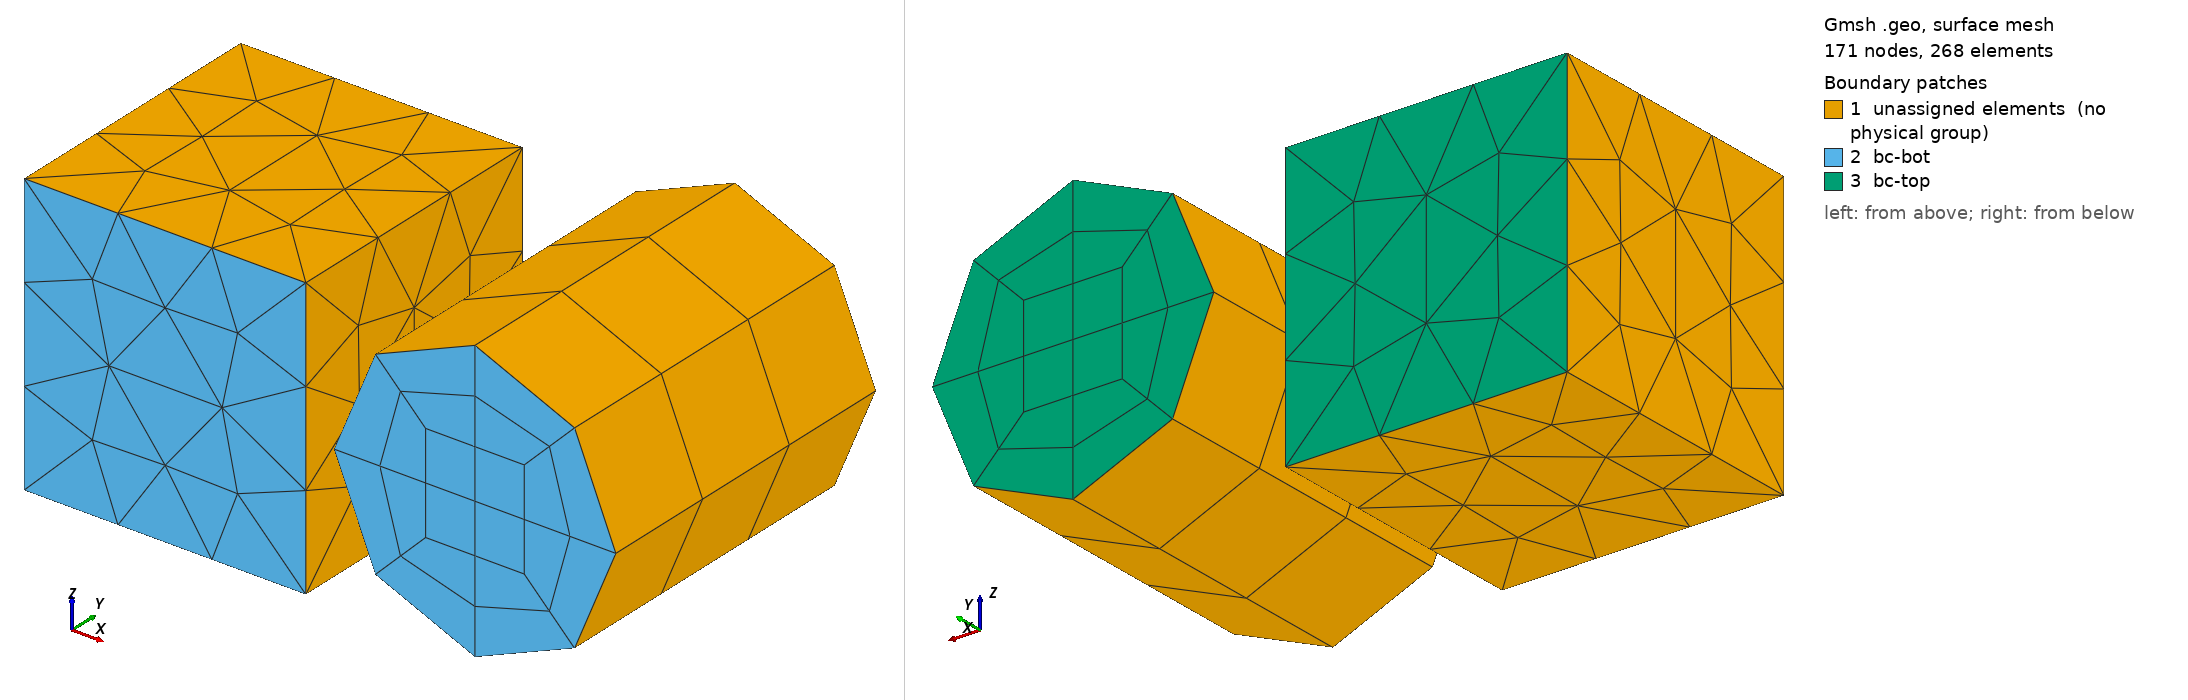

Gmsh geometry script, surface-meshed: 171 nodes, 268 surface elements. Boundary patches (legend numbers): 1 unassigned elements (no physical group), 2 bc-bot, 3 bc-top. Left view from above one corner, right view from below the opposite corner. Legend entries are the model's physical surfaces; 'unassigned elements' are surfaces in no physical group. The drawing asked Gmsh for element sizes between 1% and 20% of the model's largest extent; the script's own settings can give other sizes.

=== multishape_tet4_hex8.geo (drawn) ===
SetFactory("OpenCASCADE");
General.Terminal = 0;
Mesh.MshFileVersion = 2.2;
Mesh.SecondOrderLinear = 0;
Mesh.HighOrderOptimize = 1;
Mesh.ElementOrder = 1;
Mesh.SecondOrderIncomplete = 0;

Box(1) = {0, 0, 0, 0.01, 0.01, 0.01};
MeshSize{ PointsOf{ Volume{1}; } } = 0.006;
r = 0.005;
diam = 2 * r;
h = 1.2 * diam;
a = r * 0.35;
b = r * 0.7071067811865475;
xc = 0.016;
zc = 0.005;

p0 = newp; Point(p0) = {xc, 0, zc};
p1 = newp; Point(p1) = {xc - a, 0, zc - a};
p2 = newp; Point(p2) = {xc + a, 0, zc - a};
p3 = newp; Point(p3) = {xc + a, 0, zc + a};
p4 = newp; Point(p4) = {xc - a, 0, zc + a};

p5 = newp; Point(p5) = {xc - b, 0, zc - b};
p6 = newp; Point(p6) = {xc + b, 0, zc - b};
p7 = newp; Point(p7) = {xc + b, 0, zc + b};
p8 = newp; Point(p8) = {xc - b, 0, zc + b};

l1 = newl; Line(l1) = {p1, p2};
l2 = newl; Line(l2) = {p2, p3};
l3 = newl; Line(l3) = {p3, p4};
l4 = newl; Line(l4) = {p4, p1};

c1 = newl; Circle(c1) = {p5, p0, p6};
c2 = newl; Circle(c2) = {p6, p0, p7};
c3 = newl; Circle(c3) = {p7, p0, p8};
c4 = newl; Circle(c4) = {p8, p0, p5};

l5 = newl; Line(l5) = {p1, p5};
l6 = newl; Line(l6) = {p2, p6};
l7 = newl; Line(l7) = {p3, p7};
l8 = newl; Line(l8) = {p4, p8};

cl0 = newcl; Curve Loop(cl0) = {l1, l2, l3, l4};
s0 = news; Plane Surface(s0) = {cl0};

cl1 = newcl; Curve Loop(cl1) = {l1, l6, -c1, -l5};
s1 = news; Plane Surface(s1) = {cl1};

cl2 = newcl; Curve Loop(cl2) = {l2, l7, -c2, -l6};
s2 = news; Plane Surface(s2) = {cl2};

cl3 = newcl; Curve Loop(cl3) = {l3, l8, -c3, -l7};
s3 = news; Plane Surface(s3) = {cl3};

cl4 = newcl; Curve Loop(cl4) = {l4, l5, -c4, -l8};
s4 = news; Plane Surface(s4) = {cl4};

Transfinite Curve{l1, l2, l3, l4, c1, c2, c3, c4} = 3;
Transfinite Curve{l5, l6, l7, l8} = 3;

Transfinite Surface{s0}; Recombine Surface{s0};
Transfinite Surface{s1}; Recombine Surface{s1};
Transfinite Surface{s2}; Recombine Surface{s2};
Transfinite Surface{s3}; Recombine Surface{s3};
Transfinite Surface{s4}; Recombine Surface{s4};

Extrude{0, h, 0}{
    Surface{s0, s1, s2, s3, s4}; Layers{3}; Recombine;
}

tol = 1e-4;
ps_bot() = Surface In BoundingBox{-tol, -tol, -tol, 0.03, tol, 0.02};
Physical Surface("bc-bot") = {ps_bot()};

ps_top_c() = Surface In BoundingBox{
    -tol, 0.01 - tol, -tol, 0.01 + tol, 0.01 + tol, 0.01 + tol
};
ps_top_cy() = Surface In BoundingBox{
    0.011 - tol, 0.012 - tol, -tol, 0.03, 0.012 + tol, 0.02
};
Physical Surface("bc-top") = {ps_top_c(), ps_top_cy()};

pv_cube() = Volume In BoundingBox{
    -tol, -tol, -tol, 0.01 + tol, 0.01 + tol, 0.01 + tol
};
Physical Volume("cube") = {pv_cube()};

pv_cyl() = Volume In BoundingBox{
    0.011 - tol, -tol, -tol, 0.03, 0.012 + tol, 0.02
};
Physical Volume("cylinder") = {pv_cyl()};
